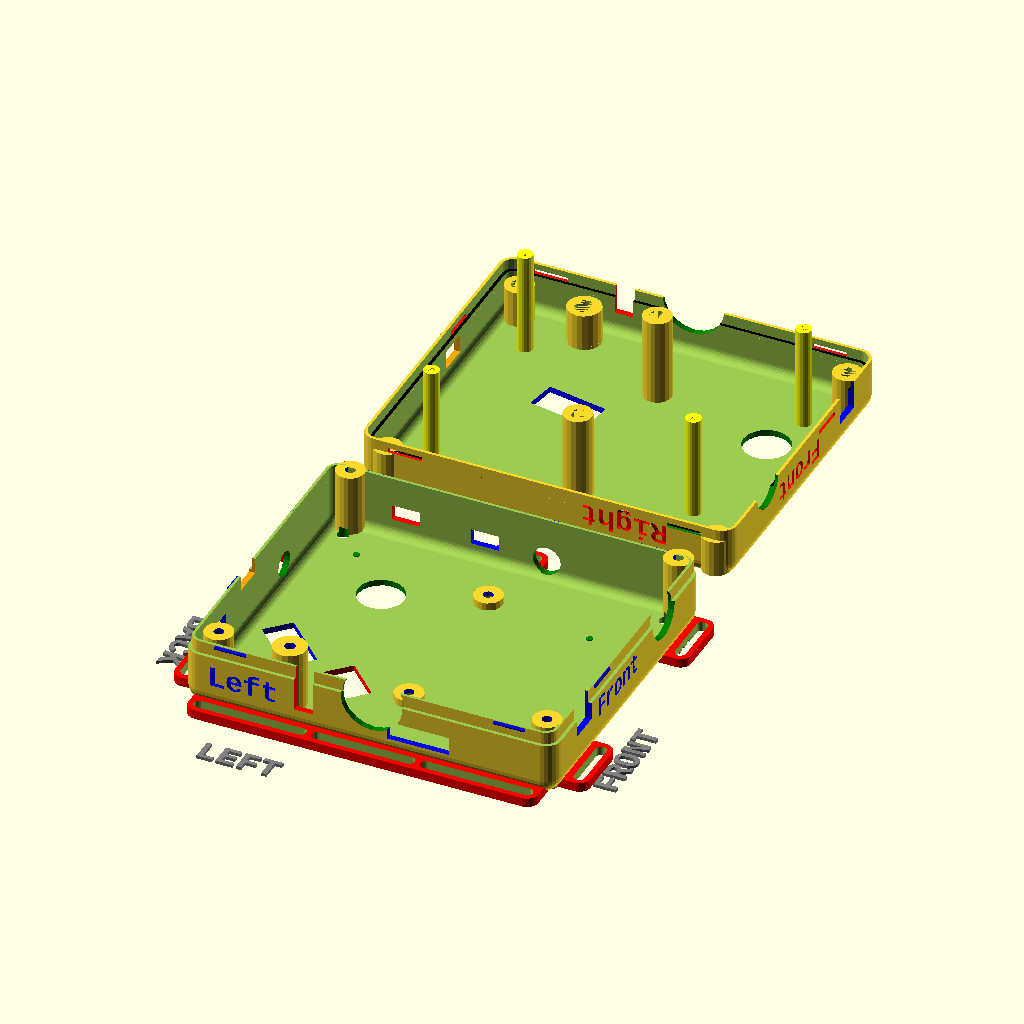
Cell 1: rendered with the file's own defaults.
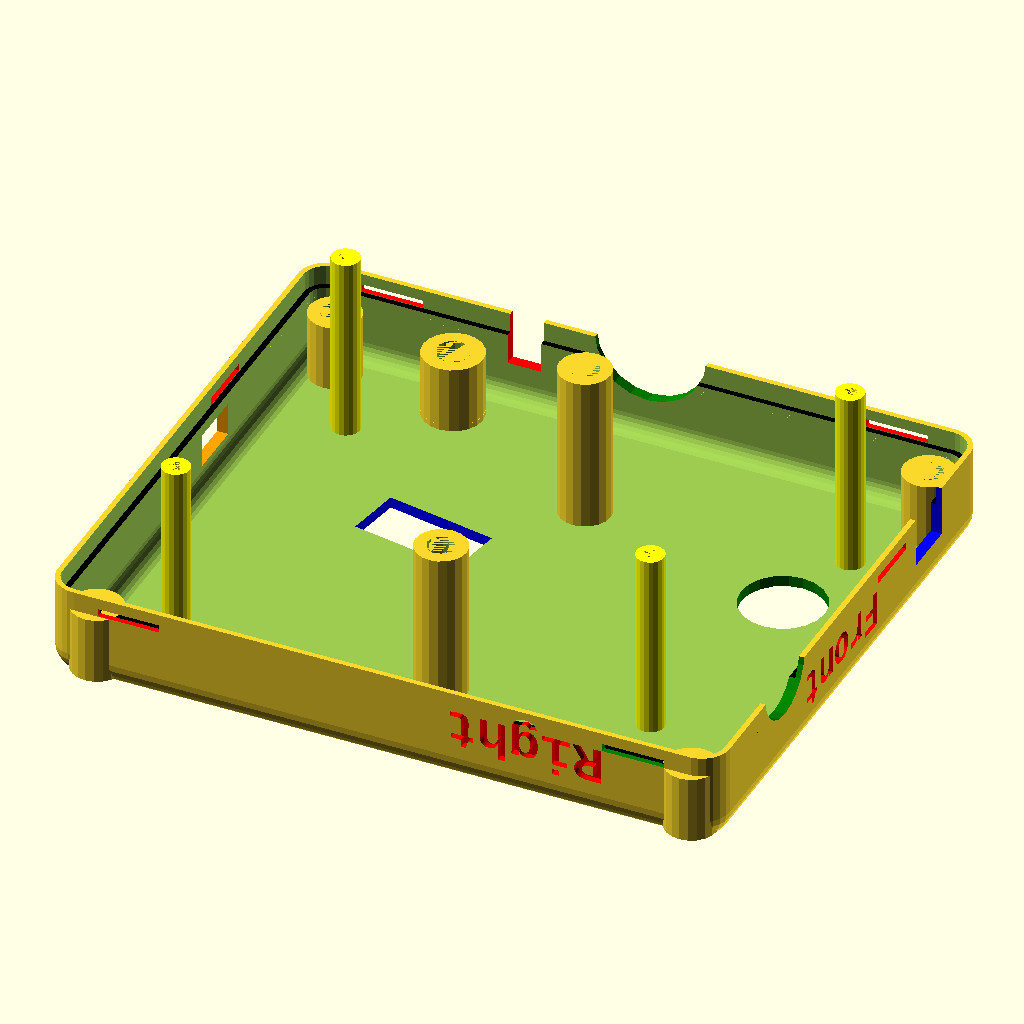
Cell 2: the same model with printBaseShell = false.
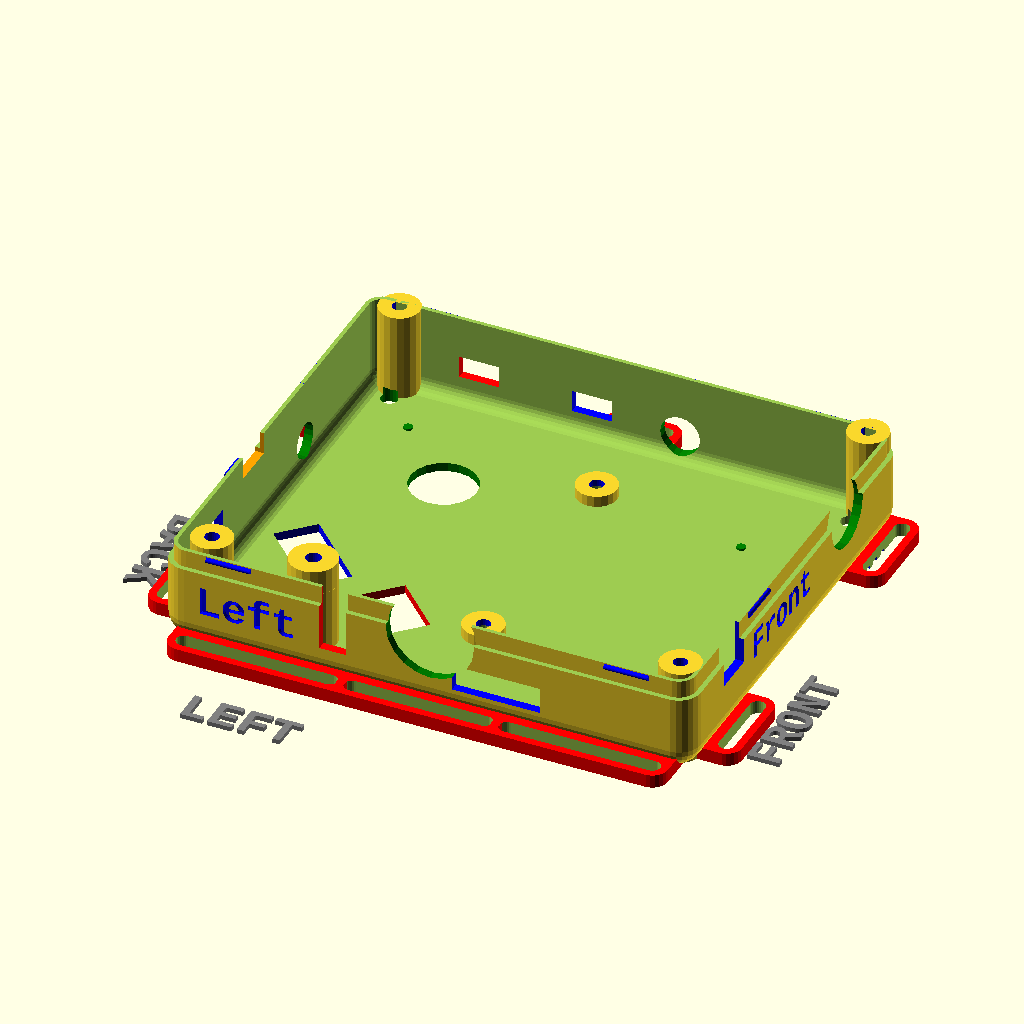
Cell 3 — printLidShell set to false, the other parameters unchanged.
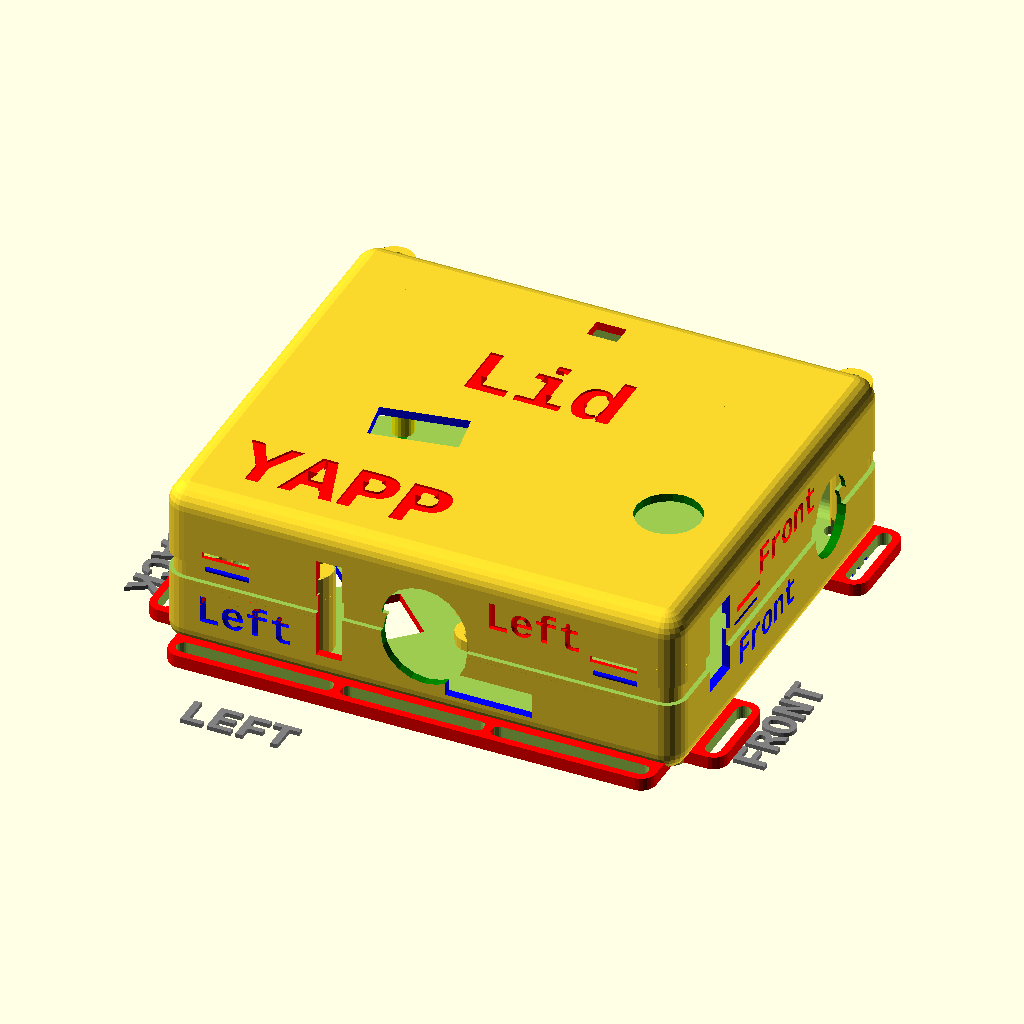
Cell 4: the same model with showSideBySide = false.
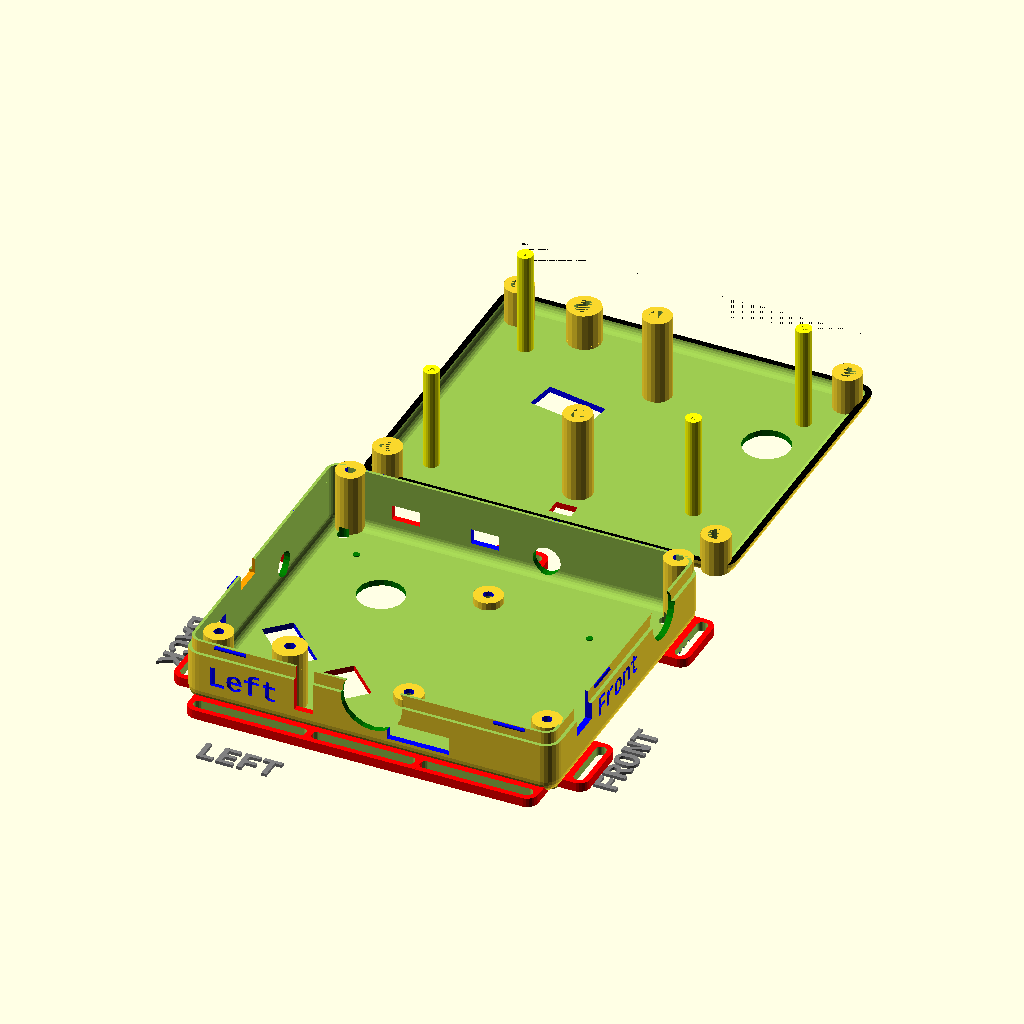
Cell 5 — hideLidWalls set to true, the other parameters unchanged.
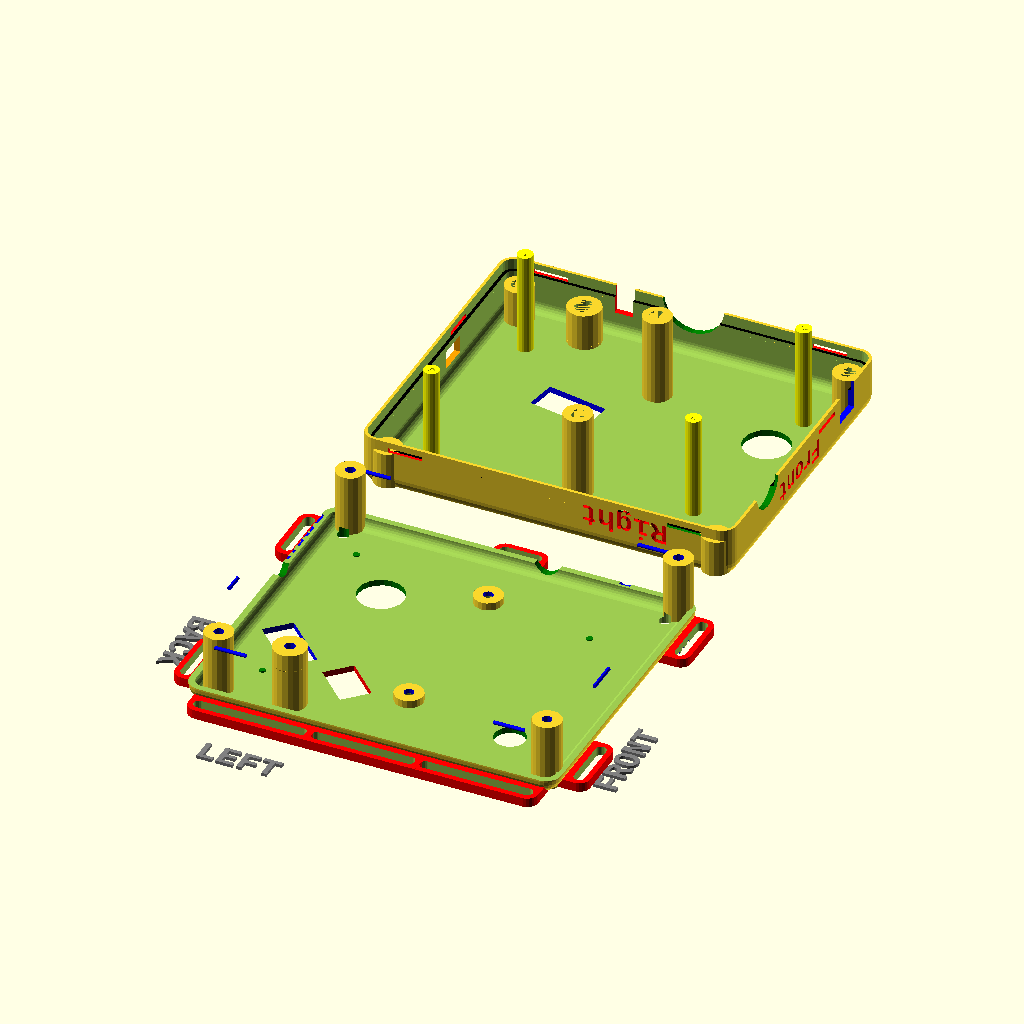
Cell 6: the same model with hideBaseWalls = true.
All cells are drawn from the same view direction (rotation 55°, 0°, 25°, orthographic, colour scheme Cornfield), but the view is re-fitted for each cell, so position and scale can differ between cells as well as the parameter.
The OpenSCAD source (YAPP_LabelTemplate_v19.scad):
//---------------------------------------------------------
// Yet Another Parameterized Projectbox generator
//
//  This is a box for <template>
//
//  Version 1.15 (28-01-2023)
//
// This design is parameterized based on the size of a PCB.
//---------------------------------------------------------
include <./library/YAPPgenerator_v19.scad>

// Note: length/lengte refers to X axis, 
//       width/breedte to Y, 
//       height/hoogte to Z

/*
      padding-back|<------pcb length --->|<padding-front
                            RIGHT
        0    X-as ---> 
        +----------------------------------------+   ---
        |                                        |    ^
        |                                        |   padding-right 
        |                                        |    v
        |    -5,y +----------------------+       |   ---              
 B    Y |         | 0,y              x,y |       |     ^              F
 A    - |         |                      |       |     |              R
 C    a |         |                      |       |     | pcb width    O
 K    s |         |                      |       |     |              N
        |         | 0,0              x,0 |       |     v              T
      ^ |   -5,0  +----------------------+       |   ---
      | |                                        |    padding-left
      0 +----------------------------------------+   ---
        0    X-as --->
                          LEFT
*/

printBaseShell      = true;
printLidShell       = true;

// Edit these parameters for your own board dimensions
wallThickness       = 2.0;
basePlaneThickness  = 2.0;
lidPlaneThickness   = 2.0;

baseWallHeight      = 20;
lidWallHeight       = 12;

// ridge where base and lid off box can overlap
// Make sure this isn't less than lidWallHeight
ridgeHeight         = 4;
ridgeSlack          = 0.2;
roundRadius         = 5.0;

// How much the PCB needs to be raised from the base
// to leave room for solderings and whatnot
standoffHeight      = 4.0;
pinDiameter         = 2.5;
pinHoleSlack        = 0.3;
standoffDiameter    = 5;

// Total height of box = basePlaneThickness + lidPlaneThickness 
//                     + baseWallHeight + lidWallHeight
pcbLength           = 100;
pcbWidth            = 75;
pcbThickness        = 1.5;
                            
// padding between pcb and inside wall
paddingFront        = 7;
paddingBack         = 9;
paddingRight        = 9;
paddingLeft         = 14;


//-- D E B U G -------------------
showSideBySide      = true;
hideLidWalls        = false;
onLidGap            = 4;
shiftLid            = 10;
colorLid            = "yellow";
hideBaseWalls       = false;
colorBase           = "white";
showPCB             = false;
showMarkers         = false;
inspectX            = 0;  // 0=none, >0 from front, <0 from back
inspectY            = 0;  // 0=none, >0 from left, <0 from right


//-- pcb_standoffs  -- origin is pcb[0,0,0]
// (0) = posx
// (1) = posy
// (2) = { yappBoth | yappLidOnly | yappBaseOnly }
// (3) = { yappHole, YappPin }
pcbStands =   [
                 [5,  5, yappBoth, yappPin] 
                ,[5,  pcbWidth-5, yappBoth, yappPin]
                ,[pcbLength-5,  5, yappBoth, yappPin]
                ,[pcbLength-15, pcbWidth-15, yappBoth, yappPin]
              ];     

//-- Lid plane    -- origin is pcb[0,0,0]
// (0) = posx
// (1) = posy
// (2) = width
// (3) = length
// (4) = angle
// (5) = { yappRectangle | yappCircle }
// (6) = { yappCenter }
cutoutsLid =  [
                 [20, 20, 10, 20, 10, yappRectangle]  
               // ,[20, 50, 10, 20, 0, yappRectangle, yappCenter]
               // ,[50, 50, 10, 2, 0, yappCircle]
                ,[pcbLength-10, 20, 15, 0, 0, yappCircle] 
                ,[50, pcbWidth, 5, 7, 0, yappRectangle, yappCenter]
              ];

//-- base plane    -- origin is pcb[0,0,0]
// (0) = posx
// (1) = posy
// (2) = width
// (3) = length
// (4) = angle
// (5) = { yappRectangle | yappCircle }
// (6) = { yappCenter }
cutoutsBase = [
                 [10, 10, 20, 10, 45, yappRectangle]
                ,[30, 10, 15, 10, 45, yappRectangle, yappCenter]
                ,[20, pcbWidth-20, 15, 0, 0, yappCircle]
                ,[pcbLength-15, 5, 10, 2, 0, yappCircle]
              ];

//-- front plane  -- origin is pcb[0,0,0]
// (0) = posy
// (1) = posz
// (2) = width
// (3) = height
// (4) = angle
// (5) = { yappRectangle | yappCircle }
// (6) = { yappCenter }
cutoutsFront = [
                 [0, 5, 10, 15, 0, yappRectangle]               // org
           //   ,[25, 3, 10, 10, 0, yappRectangle, yappCenter]  // center
                ,[60, 10, 15, 6, 0, yappCircle]                  // circle
               ];

//-- back plane  -- origin is pcb[0,0,0]
// (0) = posy
// (1) = posz
// (2) = width
// (3) = height
// (4) = angle
// (5) = { yappRectangle | yappCircle }
// (6) = { yappCenter }
cutoutsBack =  [
                 [0, 0, 10, 8, 0, yappRectangle]                // org
                ,[25, 18, 10, 6, 0, yappRectangle, yappCenter]  // center
                ,[50, 0, 8, 8, 0, yappCircle]                   // circle
               ];

//-- left plane   -- origin is pcb[0,0,0]
// (0) = posx
// (1) = posz
// (2) = width
// (3) = height
// (4) = angle
// (5) = { yappRectangle | yappCircle }
// (6) = { yappCenter }
cutoutsLeft =  [
                 [25, 0, 6, 20, 0, yappRectangle]                        // org
                ,[pcbLength-35, 0, 20, 6, 0, yappRectangle, yappCenter] // center
                ,[pcbLength/2, 10, 20, 6, 0, yappCircle]                // circle
               ];

//-- right plane   -- origin is pcb[0,0,0]
// (0) = posx
// (1) = posz
// (2) = width
// (3) = height
// (4) = angle
// (5) = { yappRectangle | yappCircle }
// (6) = { yappCenter }
cutoutsRight = [
                 [10, 0, 9, 5, 0, yappRectangle]                // org
                ,[40, 0, 9, 5, 0, yappRectangle, yappCenter]    // center
                ,[60, 0, 9, 5, 0, yappCircle]                   // circle
               ];

//-- connectors 
//-- normal         : origen = box[0,0,0]
//-- yappConnWithPCB: origen = pcb[0,0,0]
// (0) = posx
// (1) = posy
// (2) = screwDiameter
// (3) = screwHeadDiameter
// (4) = insertDiameter
// (5) = outsideDiameter
// (6) = flangeHeight
// (7) = flangeDiam
// (8) = { yappConnWithPCB }
// (9) = { yappAllCorners | yappFrontLeft | yappFrontRight | yappBackLeft | yappBackRight }
connectors  =  [
                  [ 8, 8, 2.5, 3.2, 3.8, 5, 0, 0, yappAllCorners]
                , [30, 10, 5,   3.5, 5,   6, 7, 15]
                , [pcbLength/2, 10, 2.5, 3.2, 3.8, 5, 0, 0, yappConnWithPCB]
                , [pcbLength/2, pcbWidth-10, 2.5, 3.2, 3.8, 5, 0,0, yappConnWithPCB]
               ];
                
//-- base mounts -- origen = box[x0,y0]
// (0) = posx | posy
// (1) = screwDiameter
// (2) = width
// (3) = height
// (4..7) = yappLeft / yappRight / yappFront / yappBack (one or more)
// (5) = { yappCenter }
baseMounts   = [
                 [-5, 3.5, 10, 3, yappRight, yappCenter]
                ,[0, 3.5, shellLength, 3, yappLeft, yappCenter]
                ,[0, 3.5, 33, 3, yappLeft]
                ,[shellLength, 3.5, 33, 3, yappLeft]
                ,[shellLength/2, 3.5, 30, 3, yappLeft, yappCenter]
                ,[10, 3.5, 15, 3, yappBack, yappFront]
                ,[shellWidth-10, 3.5, 15, 3, yappBack, yappFront]
              ];
               
//-- snap Joins -- origen = box[x0,y0]
// (0) = posx | posy
// (1) = width
// (2..5) = yappLeft / yappRight / yappFront / yappBack (one or more)
// (n) = { yappSymmetric }
snapJoins   = [
                [2, 10, yappLeft, yappRight, yappSymmetric]
            //  [5, 10, yappLeft]
            // ,[shellLength-2, 10, yappLeft]
               ,[30,  10, yappFront, yappBack]
            // ,[2.5, 3, 5, yappBack, yappFront, yappSymmetric]
              ];
               
//-- origin of labels is box [0,0,0]
// (0) = posx
// (1) = posy/z
// (2) = orientation
// (3) = depth
// (4) = plane {lid | base | left | right | front | back }
// (5) = font
// (6) = size
// (7) = "label text"
labelsPlane = [
                [10,  10,   0, 0.6, "lid",   "Liberation Mono:style=bold",15, "YAPP" ]
               ,[40,  60,   0, 0.6, "lid",   "Liberation Mono:style=bold",15, "Lid" ]
               ,[100, 90, 180, 0.8, "base",  "Liberation Mono:style=bold",11, "Base" ]
               ,[75,  22,   0, 1.0, "left",  "Liberation Mono:style=bold", 7, "Left" ]
               ,[ 8,   8,   0, 1.0, "left",  "Liberation Mono:style=bold", 7, "Left" ]
               ,[10,   5,   0, 1.2, "right", "Liberation Mono:style=bold", 7, "Right" ]
               ,[20,  20,   0, 1.2, "right", "Liberation Mono:style=bold", 7, "Right" ]
               ,[30,  10,   0, 1.5, "front", "Liberation Mono:style=bold", 7, "Front" ]
               ,[40,  23,   0, 1.5, "front", "Liberation Mono:style=bold", 7, "Front" ]
               ,[ 5,   5,   0, 1.1, "back",  "Liberation Mono:style=bold", 8, "Back" ]
               ,[20,  22,   0, 2.1, "back",  "Liberation Mono:style=bold", 8, "Back" ]
              ];


//---- This is where the magic happens ----
YAPPgenerate();
Customizer parameters (derived from the source; name, type, default, range or options):
printBaseShell: bool, default true
printLidShell: bool, default true
wallThickness: number, default 2
basePlaneThickness: number, default 2
lidPlaneThickness: number, default 2
baseWallHeight: number, default 20
lidWallHeight: number, default 12
ridgeHeight: number, default 4
ridgeSlack: number, default 0.2
roundRadius: number, default 5
standoffHeight: number, default 4
pinDiameter: number, default 2.5
pinHoleSlack: number, default 0.3
standoffDiameter: number, default 5
pcbLength: number, default 100
pcbWidth: number, default 75
pcbThickness: number, default 1.5
paddingFront: number, default 7
paddingBack: number, default 9
paddingRight: number, default 9
paddingLeft: number, default 14
showSideBySide: bool, default true
hideLidWalls: bool, default false
onLidGap: number, default 4
shiftLid: number, default 10
colorLid: string, default "yellow"
hideBaseWalls: bool, default false
colorBase: string, default "white"
showPCB: bool, default false
showMarkers: bool, default false
inspectX: number, default 0
inspectY: number, default 0
